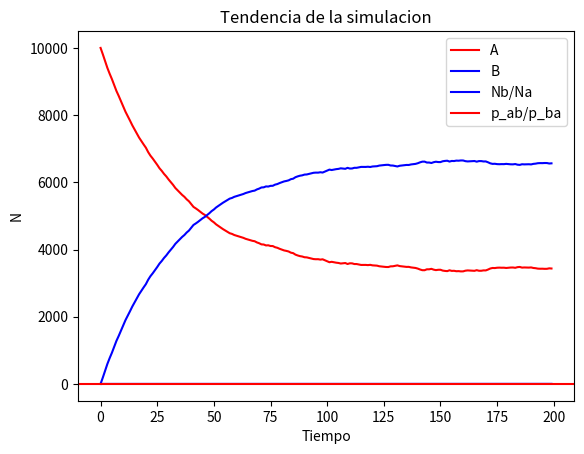

This figure's Python source:
# -*- coding: utf-8 -*-
"""
Spyder Editor

This is a temporary script file.
"""
#Para la simulación de una reaccion con un sustrato A que pasa a ser el producto B con una probabilidad de P
#siendo la reacción reversible

#importamos las librerias que vamos a usar

import matplotlib.pyplot as plt
import numpy as np
import random

#creamos la matriz de eventos A B en un tiempo determinado y con un numero de simulaciones

def mat_simul_ab(p_ab, p_ba, n_eventos=100, t=100):
    mat = np.full((n_eventos, t), 'A')
    for i in range(n_eventos):
        for j in range(1,t):
            num = random.random()
            if mat[i,j-1]=='A':
                if num <= p_ab:
                    mat[i,j] = 'B'
                else:
                    mat[i,j] = 'A'
            elif mat[i,j-1]=='B':
                if num <= p_ba:
                    mat[i,j] = 'A'
                else:
                    mat[i,j] = 'B'
    return mat

#Definimos una función que cuente el número de apariciones de A y B en cada instante de tiempo
#Devueve una matriz cuya primera fila es el número de A y la segunda el numero de B

def contar_ab(mat):
  count = np.zeros((2, len(mat[0])))
  for j in range(len(mat[0])):
    count[0, j] = np.count_nonzero(mat[:,j] == 'A')
    count[1, j] = np.count_nonzero(mat[:,j] == 'B')
  return(count)

#representamos esta proporción de reactivos y productos en un plot

p_ab = 0.02
p_ba = 0.01
n_eventos = 10000
t = 200

matriz_ab = mat_simul_ab(p_ab, p_ba, n_eventos, t)
print(matriz_ab)

matriz_conteo = contar_ab(matriz_ab)
print(matriz_conteo)

plt.title('Evolucion de especies en el tiempo')
plt.plot(matriz_conteo[0], 'r', label='A')
plt.plot(matriz_conteo[1], 'b', label='B')
plt.xlabel('Tiempo')
plt.ylabel('N')
plt.legend(loc='best')

plt.savefig('evolucion_ab.jpg')
plt.show()

#para comprobar que la tendencia de la simulacion es correcta, representamos la relacion Nb/Na
#esta realcion debe quedar en torno a la division de las probabilidades (p_ab/p_ba)

y = matriz_conteo[1]/matriz_conteo[0]
k = p_ab/p_ba

plt.plot(y, 'b', label = 'Nb/Na')
plt.axhline(y = k, color = 'r', label = 'p_ab/p_ba')
plt.title('Tendencia de la simulacion')
plt.legend(loc = 'best')
plt.xlabel('Tiempo')

plt.savefig('tendencia_ab')
plt.show()